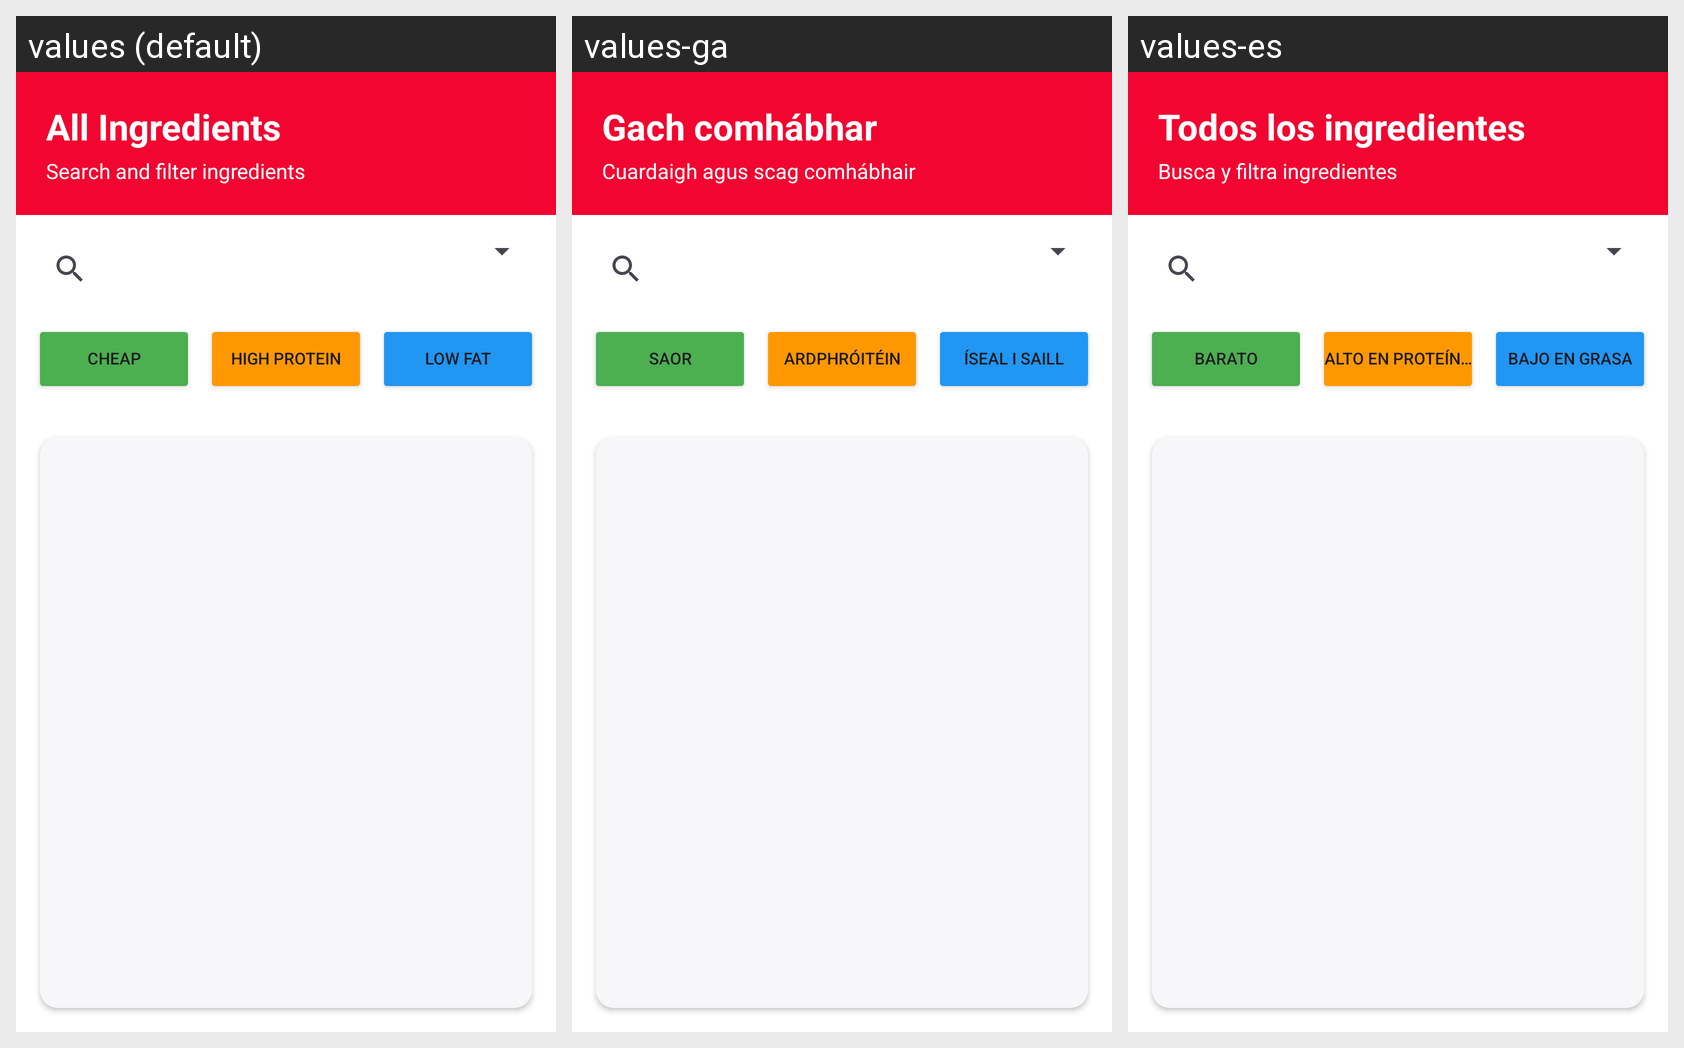

Locale-by-locale string values for the Android screen shown in this grid:
Android screen res/layout/fragment_all_ingredients.xml rendered under 3 locales, left to right: values (default), values-ga, values-es. Device: Nexus 5 (rendered at 1080×1920; each locale shown at half size, 540×960, under a caption strip naming it); theme Theme.SA_CA_2026.
Strings drawn on this screen, with the default value and each locale's value (text and hints the layout hard-codes, and strings that could not be matched under every locale, appear in the picture but are not listed):

ingredients_page_heading
  values: All Ingredients
  values-ga: Gach comhábhar
  values-es: Todos los ingredientes

ingredients_page_heading_Desc
  values: Search and filter ingredients
  values-ga: Cuardaigh agus scag comhábhair
  values-es: Busca y filtra ingredientes

ingredients_page_cheap
  values: Cheap
  values-ga: Saor
  values-es: Barato

ingredients_page_highProtein
  values: High Protein
  values-ga: Ardphróitéin
  values-es: Alto en proteínas

ingredients_page_lowFat
  values: Low Fat
  values-ga: Íseal i saill
  values-es: Bajo en grasa
